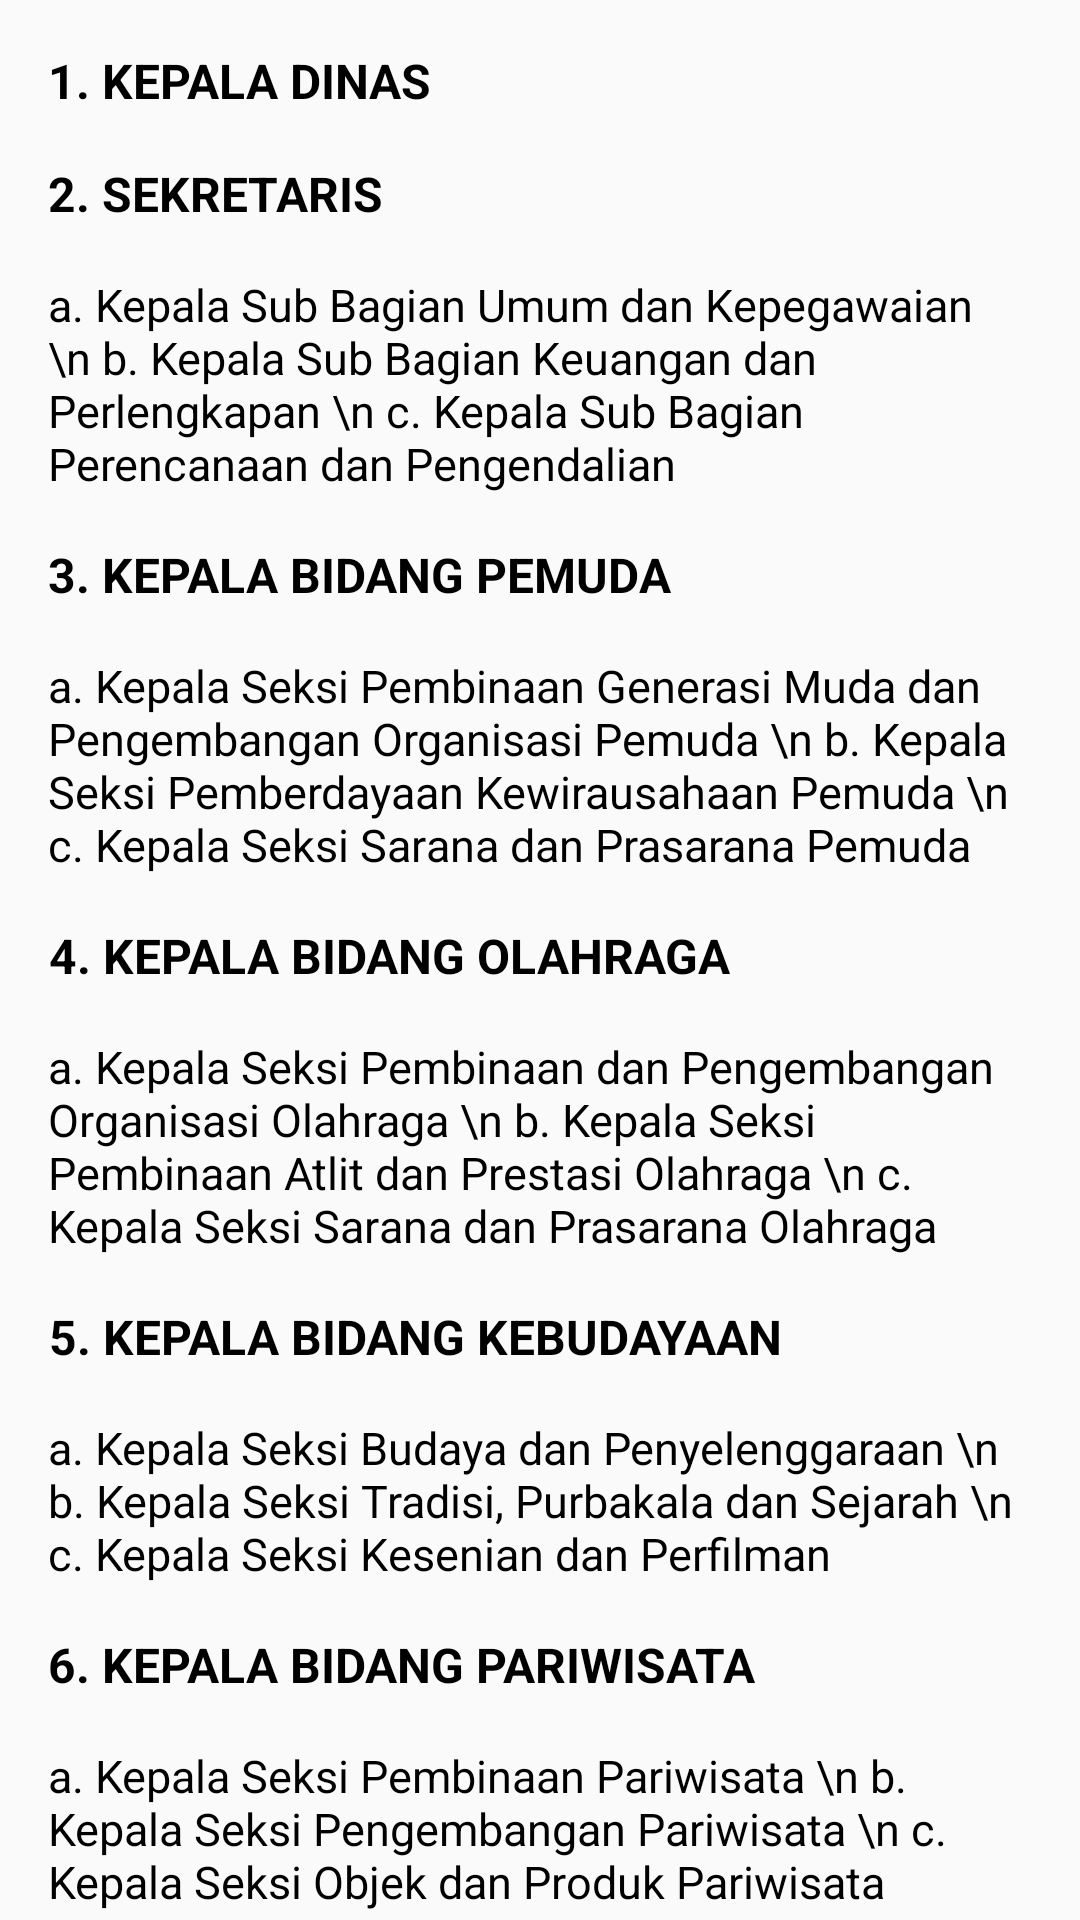

This screen was rendered from an Android layout file. Write that file and the resources it references.
<!-- AndroidManifest.xml: application theme AppTheme -->
<!-- res/layout/activity_struktur_organisasi.xml -->
<?xml version="1.0" encoding="utf-8"?>
<androidx.core.widget.NestedScrollView xmlns:android="http://schemas.android.com/apk/res/android"
    xmlns:app="http://schemas.android.com/apk/res-auto"
    xmlns:tools="http://schemas.android.com/tools"
    android:layout_width="match_parent"
    android:layout_height="match_parent"
    tools:context=".features.profil.StrukturOrganisasiActivity">

    <LinearLayout
        android:layout_width="match_parent"
        android:layout_height="match_parent"
        android:layout_margin="16dp"
        android:layout_marginTop="8dp"
        android:orientation="vertical">

        <TextView
            android:layout_width="wrap_content"
            android:layout_height="wrap_content"
            android:layout_marginBottom="16dp"
            android:text="1. KEPALA DINAS"
            android:textAlignment="center"
            android:textColor="@android:color/black"
            android:textSize="16sp"
            android:textStyle="bold" />

        <TextView
            android:layout_width="wrap_content"
            android:layout_height="wrap_content"
            android:layout_marginBottom="16dp"
            android:text="2. SEKRETARIS"
            android:textAlignment="center"
            android:textColor="@android:color/black"
            android:textSize="16sp"
            android:textStyle="bold" />

        <TextView
            android:layout_width="wrap_content"
            android:layout_height="wrap_content"
            android:text="a. Kepala Sub Bagian Umum dan Kepegawaian \n b. Kepala Sub Bagian Keuangan dan Perlengkapan \n c. Kepala Sub Bagian Perencanaan dan Pengendalian"
            android:textColor="@android:color/black"
            android:textSize="15sp" />

        <TextView
            android:layout_width="wrap_content"
            android:layout_height="wrap_content"
            android:layout_marginTop="16dp"
            android:layout_marginBottom="16dp"
            android:text="3. KEPALA BIDANG PEMUDA"
            android:textAlignment="center"
            android:textColor="@android:color/black"
            android:textSize="16sp"
            android:textStyle="bold" />

        <TextView
            android:layout_width="wrap_content"
            android:layout_height="wrap_content"
            android:text="a. Kepala Seksi Pembinaan Generasi Muda dan Pengembangan Organisasi Pemuda \n b. Kepala Seksi Pemberdayaan Kewirausahaan Pemuda \n c. Kepala Seksi Sarana dan Prasarana Pemuda"
            android:textColor="@android:color/black"
            android:textSize="15sp" />

        <TextView
            android:layout_width="wrap_content"
            android:layout_height="wrap_content"
            android:layout_marginTop="16dp"
            android:layout_marginBottom="16dp"
            android:text="4. KEPALA BIDANG OLAHRAGA"
            android:textAlignment="center"
            android:textColor="@android:color/black"
            android:textSize="16sp"
            android:textStyle="bold" />

        <TextView
            android:layout_width="wrap_content"
            android:layout_height="wrap_content"
            android:text="a. Kepala Seksi Pembinaan dan Pengembangan Organisasi Olahraga \n b. Kepala Seksi Pembinaan Atlit dan Prestasi Olahraga \n c. Kepala Seksi Sarana dan Prasarana Olahraga"
            android:textColor="@android:color/black"
            android:textSize="15sp" />

        <TextView
            android:layout_width="wrap_content"
            android:layout_height="wrap_content"
            android:layout_marginTop="16dp"
            android:layout_marginBottom="16dp"
            android:text="5. KEPALA BIDANG KEBUDAYAAN"
            android:textAlignment="center"
            android:textColor="@android:color/black"
            android:textSize="16sp"
            android:textStyle="bold" />

        <TextView
            android:layout_width="wrap_content"
            android:layout_height="wrap_content"
            android:text="a. Kepala Seksi Budaya dan Penyelenggaraan \n b. Kepala Seksi Tradisi, Purbakala dan Sejarah \n c. Kepala Seksi Kesenian dan Perfilman"
            android:textColor="@android:color/black"
            android:textSize="15sp" />

        <TextView
            android:layout_width="wrap_content"
            android:layout_height="wrap_content"
            android:layout_marginTop="16dp"
            android:layout_marginBottom="16dp"
            android:text="6. KEPALA BIDANG PARIWISATA"
            android:textAlignment="center"
            android:textColor="@android:color/black"
            android:textSize="16sp"
            android:textStyle="bold" />

        <TextView
            android:layout_width="wrap_content"
            android:layout_height="wrap_content"
            android:text="a. Kepala Seksi Pembinaan Pariwisata \n b. Kepala Seksi Pengembangan Pariwisata \n c. Kepala Seksi Objek dan Produk Pariwisata"
            android:textColor="@android:color/black"
            android:textSize="15sp" />
    </LinearLayout>

</androidx.core.widget.NestedScrollView>
<!-- resources referenced by this layout -->
<resources>
  <style name="AppTheme" parent="Theme.AppCompat.Light.DarkActionBar">
          
          <item name="colorPrimary">@color/colorPrimary</item>
          <item name="colorPrimaryDark">@color/colorPrimaryDark</item>
          <item name="colorAccent">@color/colorAccent</item>
      </style>
  <color name="colorPrimary">#008577</color>
  <color name="colorPrimaryDark">#00574B</color>
  <color name="colorAccent">#D81B60</color>
</resources>
